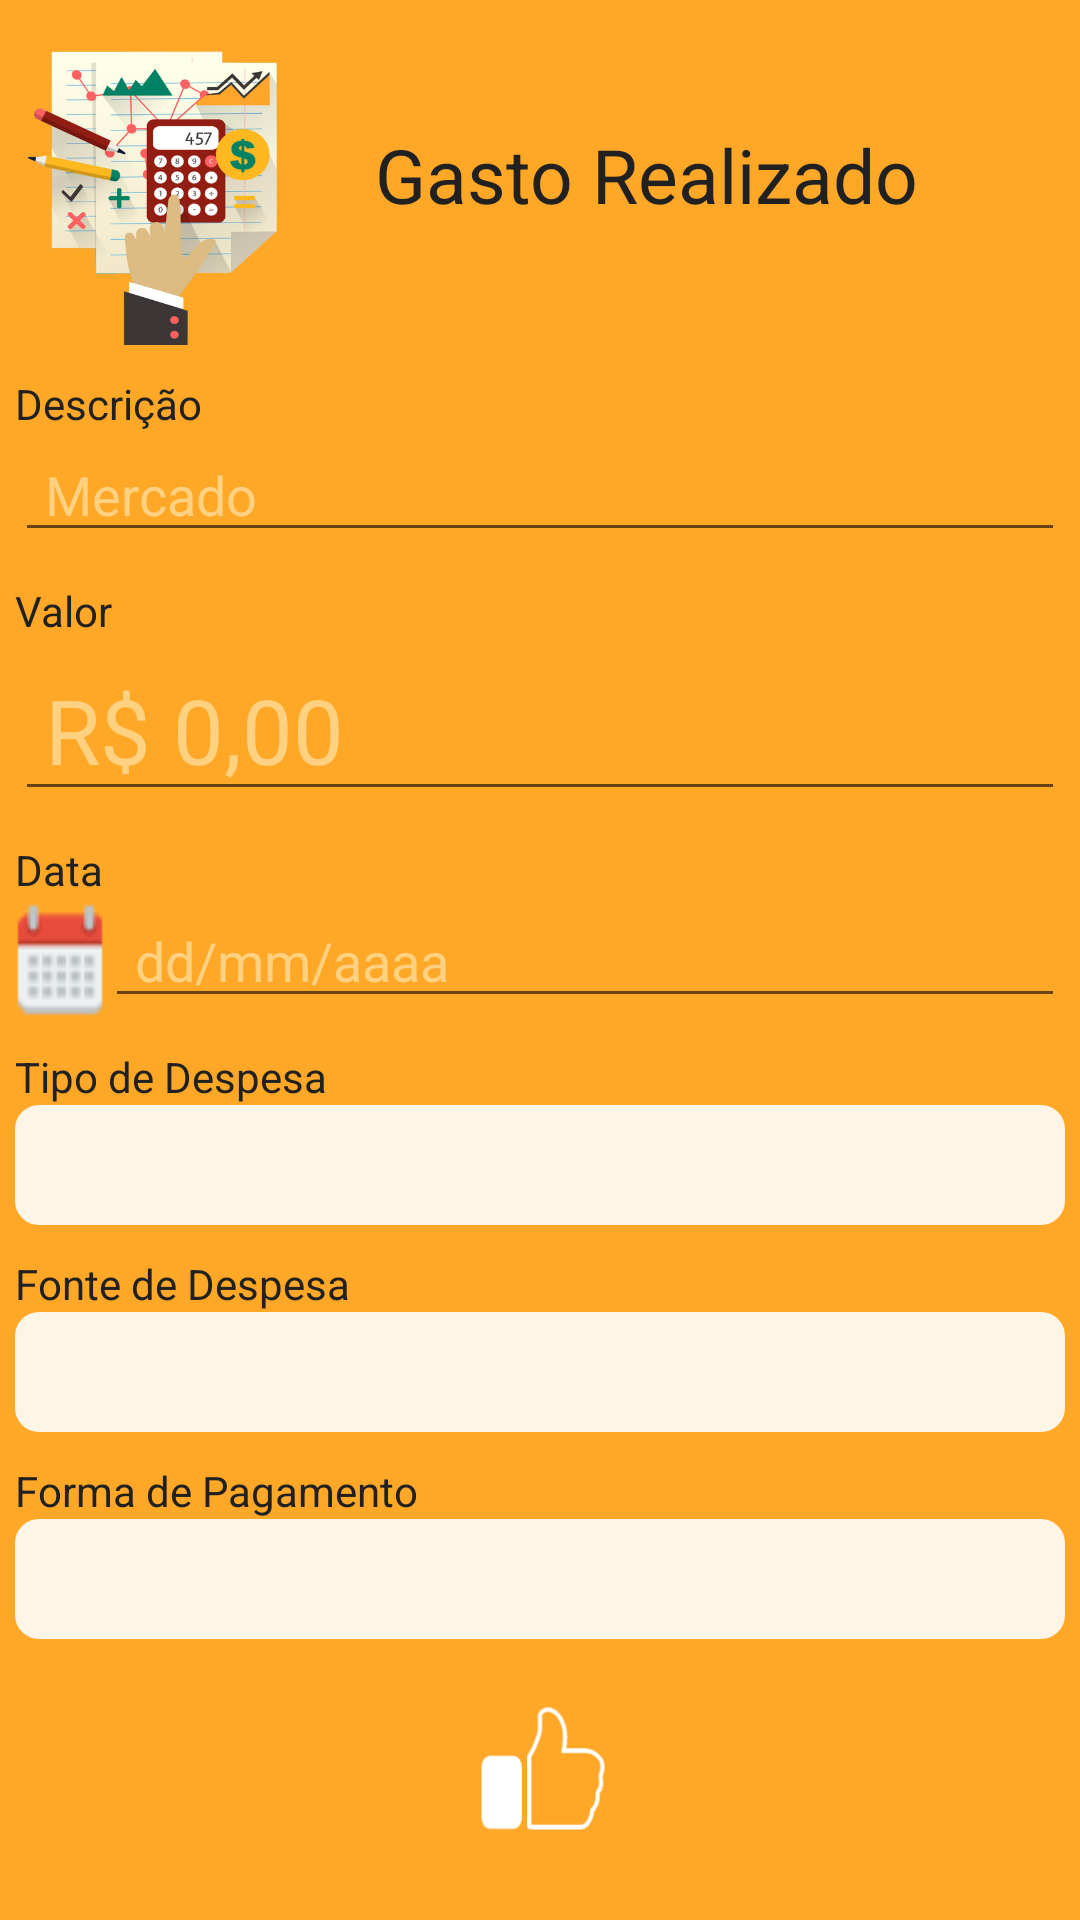

Produce the Android XML layout that renders to this screen, including the resource entries it uses.
<!-- AndroidManifest.xml: application theme AppTheme -->
<!-- res/layout/fragment_cgasto.xml -->
<FrameLayout xmlns:android="http://schemas.android.com/apk/res/android"
    xmlns:tools="http://schemas.android.com/tools"
    android:layout_width="match_parent"
    android:layout_height="match_parent"
    android:background="@color/Backgroud"
    tools:context="newproject.com.br.newfinans.fragment.CGastoFragment"
    >

    
    <ScrollView
        android:layout_width="match_parent"
        android:layout_height="match_parent"
        >

        <RelativeLayout
            android:layout_width="match_parent"
            android:layout_height="wrap_content"
            android:padding="5dp"
            >

            <TextView
                android:text="Gasto Realizado"
                android:layout_width="wrap_content"
                android:layout_height="wrap_content"
                android:layout_alignBottom="@+id/idImageGastos"
                android:layout_toRightOf="@+id/idImageGastos"
                android:layout_toEndOf="@+id/idImageGastos"
                android:layout_marginLeft="20dp"
                android:layout_marginStart="20dp"
                android:layout_marginBottom="40dp"
                android:textSize="@dimen/size_Titulo"
                android:id="@+id/idTextGastos"
                android:textColor="@color/TextIcon"
                />

            <ImageView
                android:layout_width="100dp"
                android:layout_height="100dp"
                android:background="@drawable/gastos"
                android:id="@+id/idImageGastos"
                android:layout_alignParentLeft="true"
                android:layout_alignParentStart="true"
                android:layout_marginTop="@dimen/margem_TopPadrao"
                />

            <LinearLayout
                android:id="@+id/idLinear1"
                android:layout_width="match_parent"
                android:layout_height="wrap_content"
                android:orientation="vertical"
                android:layout_below="@+id/idImageGastos">

                <TextView
                    android:id="@+id/idTextGDescricao"
                    android:layout_width="wrap_content"
                    android:layout_height="wrap_content"
                    android:text="Descrição"
                    android:layout_marginTop="@dimen/margem_TopPadrao"
                    android:textColor="@color/TextViewer"
                    />

                <EditText
                    android:id="@+id/idEditGDescricao"
                    android:layout_width="match_parent"
                    android:layout_height="@dimen/altura_EditTex"
                    android:textColor="@color/TextEdit"
                    android:theme="@style/EditeText"
                    android:paddingLeft="@dimen/paddingLef_EditText"
                    android:hint="Mercado"
                    android:textColorHint="@color/Hint"
                    android:inputType="text"
                    android:maxLength="@integer/maxLengthEdit"
                    />

                <TextView
                    android:id="@+id/idTextValor"
                    android:layout_width="wrap_content"
                    android:layout_height="wrap_content"
                    android:text="Valor"
                    android:layout_marginTop="@dimen/margem_TopPadrao"
                    android:textColor="@color/TextViewer"
                    />

                <EditText
                    android:id="@+id/idEditGValor"
                    android:layout_width="match_parent"
                    android:layout_height="wrap_content"
                    android:textColor="@color/TextEdit"
                    android:theme="@style/EditeText"
                    android:paddingLeft="@dimen/paddingLef_EditText"
                    android:inputType="number"
                    android:hint="@string/HintValor"
                    android:textSize="@dimen/size_Numeric"
                    android:textColorHint="@color/Hint"
                    />

                <TextView
                    android:id="@+id/idTextData"
                    android:layout_width="wrap_content"
                    android:layout_height="wrap_content"
                    android:text="Data"
                    android:layout_marginTop="@dimen/margem_TopPadrao"
                    android:textColor="@color/TextViewer"
                    />

                <LinearLayout
                    android:id="@+id/idLinear2"
                    android:layout_width="match_parent"
                    android:layout_height="wrap_content"
                    android:orientation="horizontal"
                    android:layout_below="@+id/idLinear1">

                    <ImageView
                        android:id="@+id/idGCalendar"
                        android:layout_width="wrap_content"
                        android:layout_height="@dimen/altura_EditTex"
                        android:background="@drawable/calendar"
                        />

                    <EditText
                        android:id="@+id/idEditGData"
                        android:layout_width="match_parent"
                        android:layout_height="@dimen/altura_EditTex"
                        android:textColor="@color/TextEdit"
                        android:theme="@style/EditeText"
                        android:paddingLeft="@dimen/paddingLef_EditText"
                        android:inputType="date"
                        android:maxLength="10"
                        android:hint="@string/HintData"
                        android:textColorHint="@color/Hint"
                        />

                </LinearLayout>

                <TextView
                    android:id="@+id/idTextGDespesas"
                    android:layout_width="wrap_content"
                    android:layout_height="wrap_content"
                    android:text="Tipo de Despesa"
                    android:layout_marginTop="@dimen/margem_TopPadrao"
                    android:textColor="@color/TextViewer"
                    />

                <Spinner
                    android:id="@+id/idSpDespesas"
                    android:layout_width="match_parent"
                    android:layout_height="@dimen/size_Spinner"
                    android:background="@drawable/bordas_white2"
                    />

                <TextView
                    android:id="@+id/idTextGFonteDespesa"
                    android:layout_width="wrap_content"
                    android:layout_height="wrap_content"
                    android:text="Fonte de Despesa"
                    android:layout_marginTop="@dimen/margem_TopPadrao"
                    android:textColor="@color/TextViewer"
                    />

                <Spinner
                    android:id="@+id/idSpFonteDespesa"
                    android:layout_width="match_parent"
                    android:layout_height="@dimen/size_Spinner"
                    android:background="@drawable/bordas_white2"
                    />

                <Button
                    android:id="@+id/idGBtInserir"
                    android:layout_width="match_parent"
                    android:layout_height="wrap_content"
                    android:text="INSERIR PAGAMENTO"
                    android:textSize="15sp"
                    android:visibility="gone"/>

                <ListView
                    android:id="@+id/idGListPagamento"
                    android:layout_width="match_parent"
                    android:layout_height="wrap_content"
                    android:layout_gravity="center_vertical"
                    android:background="@drawable/bordas_orangebottom"
                    android:divider="@color/Backgroud"
                    android:dividerHeight="1dp"
                    android:visibility="gone">
                </ListView>

                <TextView
                    android:id="@+id/idTextGFormaPag"
                    android:layout_width="wrap_content"
                    android:layout_height="wrap_content"
                    android:text="Forma de Pagamento"
                    android:layout_marginTop="@dimen/margem_TopPadrao"
                    android:textColor="@color/TextViewer"
                    />

                <Spinner
                    android:id="@+id/idSpFormaPag"
                    android:layout_width="match_parent"
                    android:layout_height="@dimen/size_Spinner"
                    android:background="@drawable/bordas_white2"
                    />

                <TextView
                    android:id="@+id/idTextNumParc"
                    android:layout_width="wrap_content"
                    android:layout_height="wrap_content"
                    android:text="Numero de Parcelas"
                    android:layout_marginTop="@dimen/margem_TopPadrao"
                    android:textColor="@color/TextViewer"
                    android:visibility="gone"
                    />

                <EditText
                    android:id="@+id/idEditNumParc"
                    android:layout_width="match_parent"
                    android:layout_height="@dimen/altura_EditTex"
                    android:textColor="@color/TextEdit"
                    android:theme="@style/EditeText"
                    android:paddingLeft="@dimen/paddingLef_EditText"
                    android:inputType="numberSigned"
                    android:maxLength="2"
                    android:visibility="gone"
                    android:hint="1"
                    android:textColorHint="@color/Hint"
                    />

            </LinearLayout>

            <ImageView
                android:id="@+id/idImageGravar"
                android:layout_width="50dp"
                android:layout_height="50dp"
                android:background="@drawable/gravar"
                android:layout_alignParentBottom="true"
                android:layout_centerHorizontal="true"
                android:layout_below="@+id/idLinear1"
                android:layout_marginBottom="@dimen/margem_BottonPadrao"
                />

        </RelativeLayout>

    </ScrollView>

</FrameLayout>
<!-- resources referenced by this layout -->
<resources>
  <color name="Backgroud">#ffa726</color>
  <color name="Hint">#FFD180</color>
  <color name="TextEdit">#000000</color>
  <color name="TextIcon">#212121</color>
  <color name="TextViewer">#212121</color>
  <dimen name="altura_EditTex">40dp</dimen>
  <dimen name="margem_BottonPadrao">20dp</dimen>
  <dimen name="margem_TopPadrao">10dp</dimen>
  <dimen name="paddingLef_EditText">10dp</dimen>
  <dimen name="size_Numeric">30dp</dimen>
  <dimen name="size_Spinner">40dp</dimen>
  <dimen name="size_Titulo">25dp</dimen>
  <!-- drawable bordas_orangebottom (drawable) -->
  <?xml version="1.0" encoding="utf-8"?>
  <shape xmlns:android="http://schemas.android.com/apk/res/android" android:shape="rectangle">
      <corners
          android:bottomLeftRadius="8dp"
          android:bottomRightRadius="8dp"
          />
      <padding
          android:left="0dp"
          android:right="0dp"
          android:top="0dp"
          android:bottom="0dp"
          android:elevation="3dp"
          />
      <solid android:color="@color/ListView"/>
  </shape>
  <!-- drawable bordas_white2 (drawable) -->
  <?xml version="1.0" encoding="utf-8"?>
  <shape xmlns:android="http://schemas.android.com/apk/res/android" android:shape="rectangle">
      <corners android:radius="8dp"/>
      <padding android:left="0dp"
          android:right="0dp"
          android:top="0dp"
          android:bottom="0dp"/>
      <solid android:color="@color/White2"/>
  </shape>
  <!-- drawable calendar: png bitmap (drawable, 3815 bytes) -->
  <!-- drawable gastos: png bitmap (drawable, 146055 bytes) -->
  <!-- drawable gravar: png bitmap (drawable, 5702 bytes) -->
  <integer name="maxLengthEdit">40</integer>
  <string name="HintData">dd/mm/aaaa</string>
  <string name="HintValor">R$ 0,00</string>
  <style name="EditeText" parent="Theme.AppCompat.Light.NoActionBar">
          
          <item name="colorPrimary">@color/Primary</item>
          <item name="colorPrimaryDark">@color/PrimaryDark</item>
          <item name="colorAccent">@color/White</item>
      </style>
  <style name="AppTheme" parent="Theme.AppCompat.Light.NoActionBar">
          
          <item name="colorPrimary">@color/White</item>
          <item name="colorPrimaryDark">@color/PrimaryDark</item>
          <item name="colorAccent">@color/BoasVindas</item>
      </style>
  <color name="ListView">#FFD180</color>
  <color name="White2">#e2ffffff</color>
  <color name="Primary">#000000</color>
  <color name="PrimaryDark">#000000</color>
  <color name="White">#FAFAFA</color>
  <color name="BoasVindas">#ffa726</color>
</resources>
